Dataset: prepared_dataset (GitHub, Vedant-1724/GestureBot-Ai). Classes: hazardous, non-hazardous.

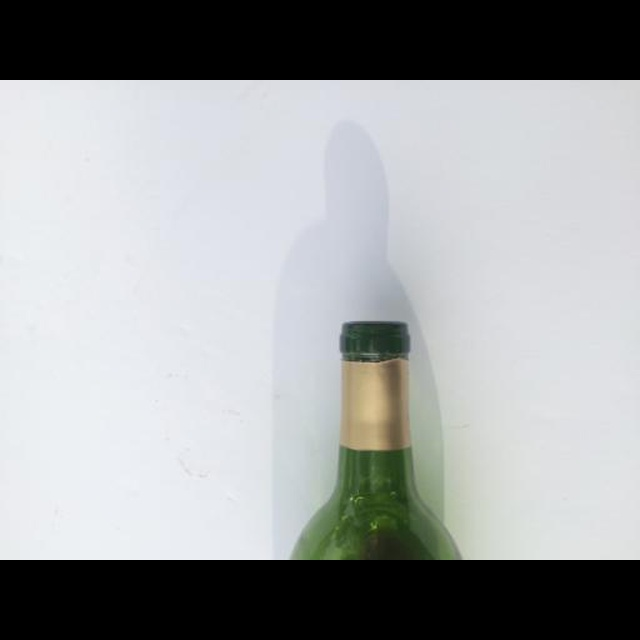
Label: hazardous

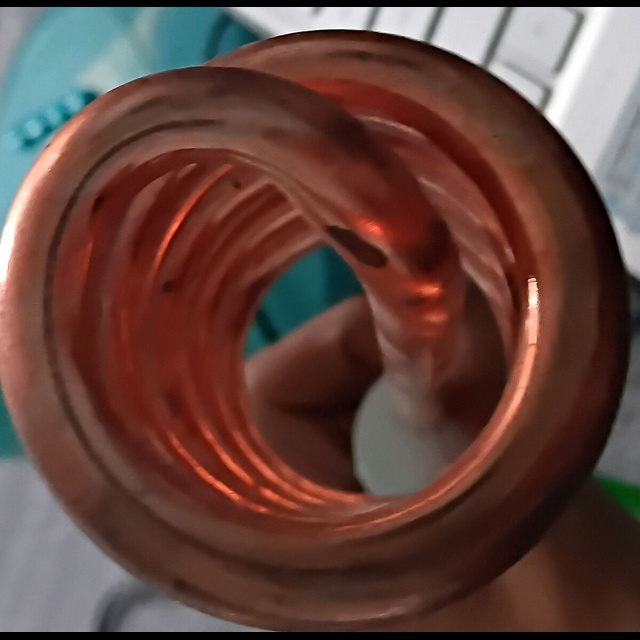
Label: hazardous

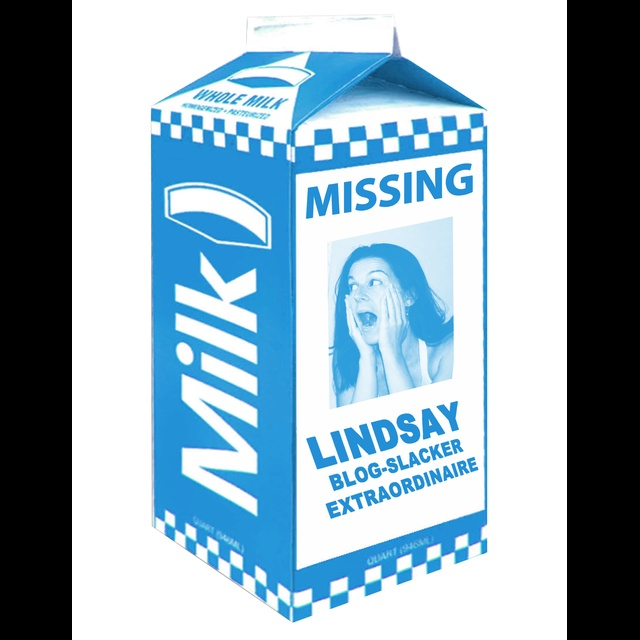
Label: non-hazardous

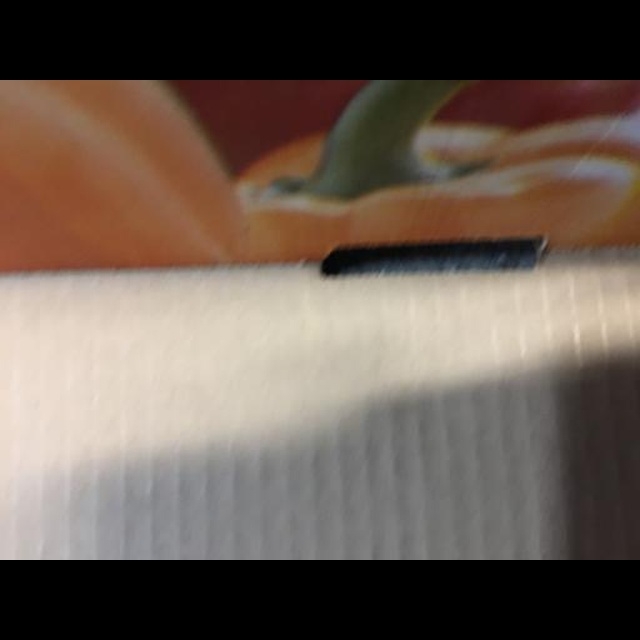
Label: non-hazardous

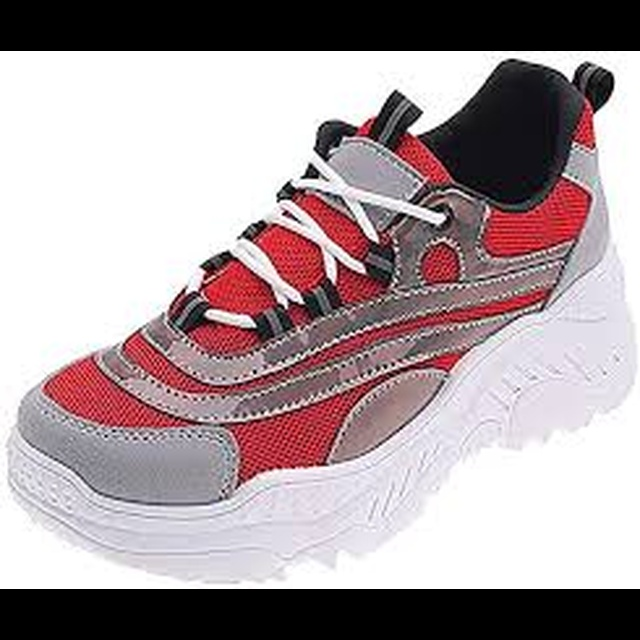
Label: non-hazardous

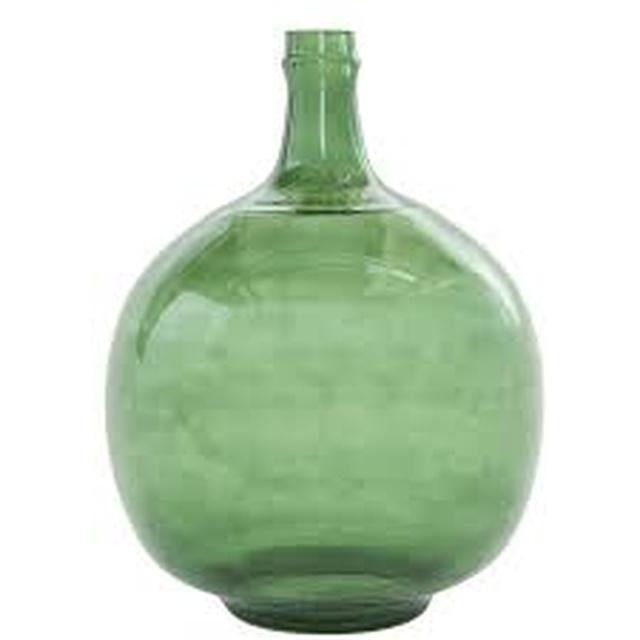
Label: hazardous
